Run: headless pygame with SDL's dummy video driver; simulated clock (each Clock.tick advances the game by its frame time, no real sleeping); random seed 0; keys injected as events and as key.get_pressed() state; no mouse input.
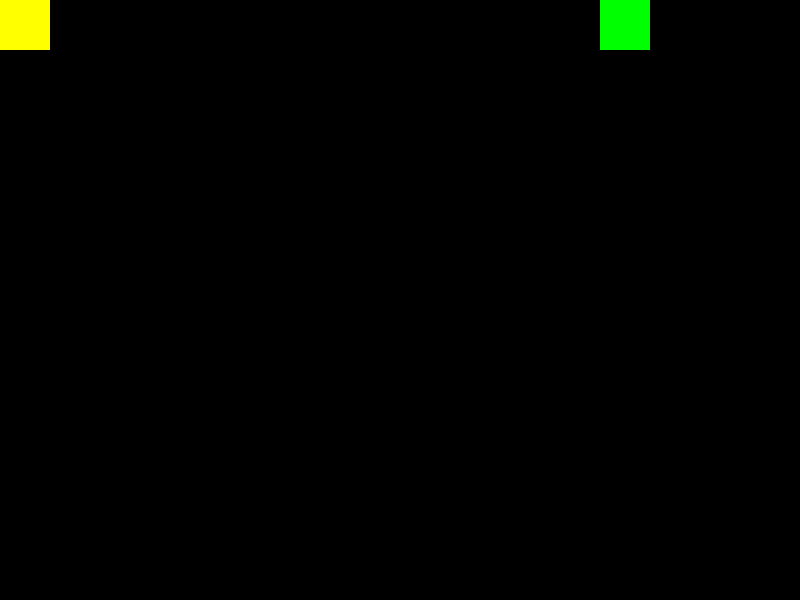
Frame 1 of 4 · flips 1–60 · no input
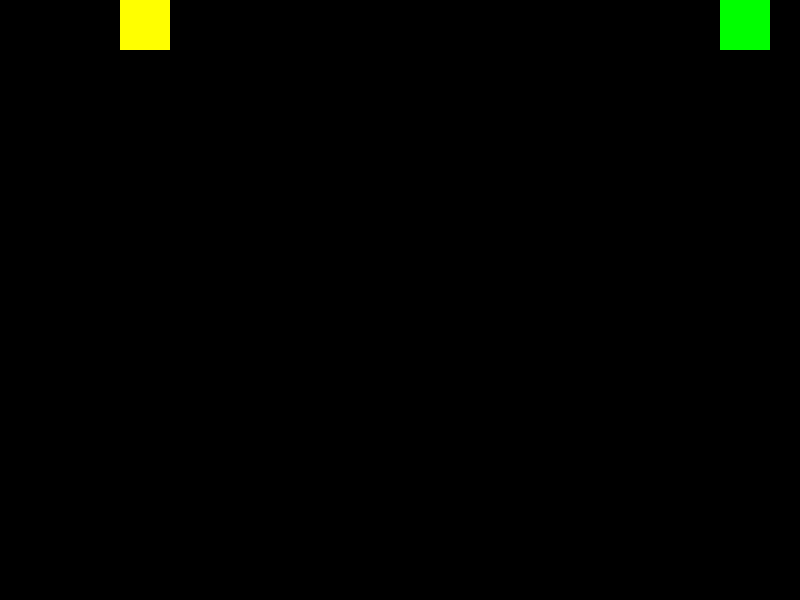
Frame 2 of 4 · flips 61–180 · tapped SPACE, RETURN · held RIGHT (→), D
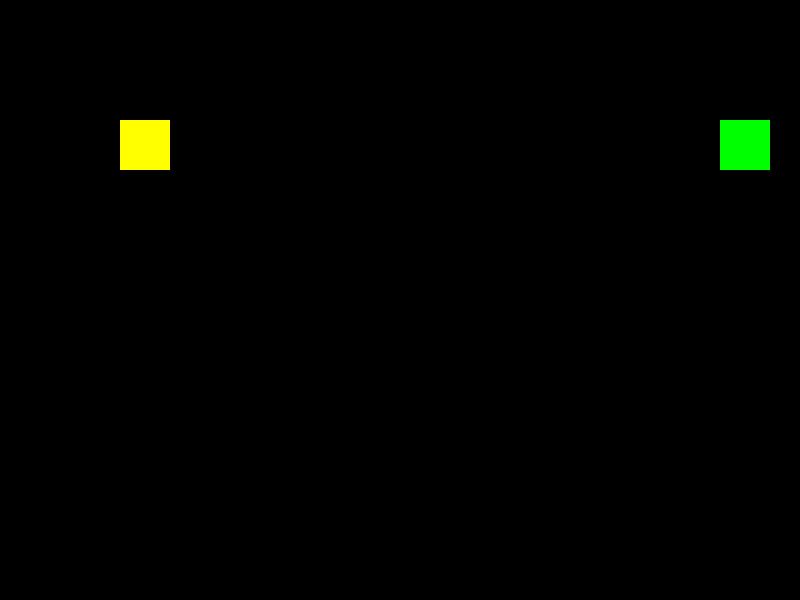
Frame 3 of 4 · flips 181–300 · held DOWN (↓), S
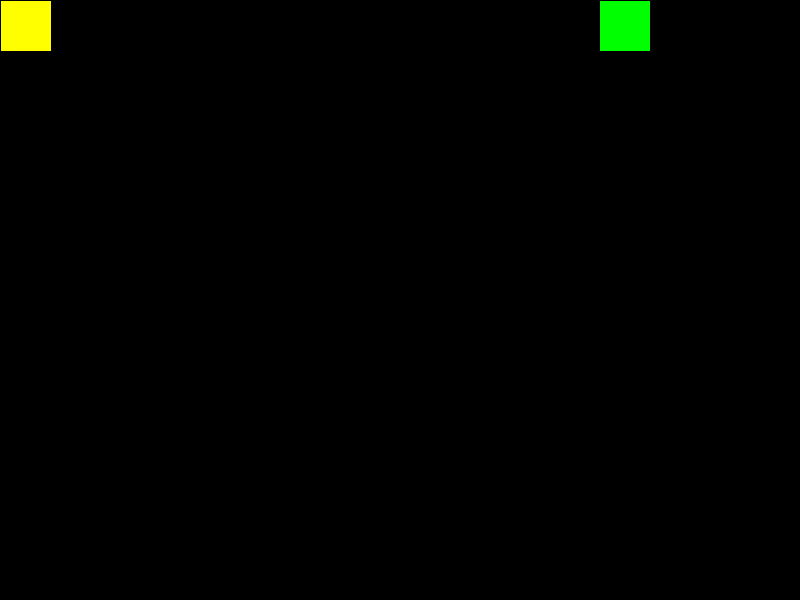
Frame 4 of 4 · flips 301–420 · held LEFT (←), A, UP (↑), W

The pygame program that drew these frames:

import pygame
pygame.init()
screen = pygame.display.set_mode((800, 600), 0, 32)


class Quadrado(pygame.sprite.Sprite):
    def __init__(self, cor, pos):
        super().__init__()
        self.vel_x = 0.0
        self.vel_y = 0.0
        self.image = pygame.Surface((50, 50), 0, 32)
        self.image.fill(cor)
        self.rect = pygame.Rect(pos, (50, 50))

    def update(self, *args):
        if 800 - self.rect.w > self.rect.x + self.vel_x > 0:
            self.rect.x = self.rect.x + self.vel_x
        if 600 - self.rect.h > self.rect.y + self.vel_y > 0:
            self.rect.y = self.rect.y + self.vel_y


q1 = Quadrado((255, 255, 0), (0, 0))
q2 = Quadrado((0, 255, 0), (600, 0))
grp = pygame.sprite.Group()
grp.add(q1)
grp.add(q2)
while True:
    # Calcular Regras
    grp.update()

    screen.fill((0, 0, 0))
    grp.draw(screen)
    pygame.display.update()
    for e in pygame.event.get():
        if e.type == pygame.QUIT:
            exit()
        elif e.type == pygame.KEYDOWN:
            if e.key == pygame.K_RIGHT:
                q1.vel_x = 1
            elif e.key == pygame.K_LEFT:
                q1.vel_x = -1
            elif e.key == pygame.K_UP:
                q1.vel_y = -1
            elif e.key == pygame.K_DOWN:
                q1.vel_y = 1
            elif e.key == pygame.K_d:
                q2.vel_x = 1
            elif e.key == pygame.K_a:
                q2.vel_x = -1
            elif e.key == pygame.K_w:
                q2.vel_y = -1
            elif e.key == pygame.K_s:
                q2.vel_y = 1
        elif e.type == pygame.KEYUP:
            if e.key == pygame.K_RIGHT or e.key == pygame.K_LEFT:
                q1.vel_x = 0
            if e.key == pygame.K_UP or e.key == pygame.K_DOWN:
                q1.vel_y = 0
            if e.key == pygame.K_d or e.key == pygame.K_a:
                q2.vel_x = 0
            if e.key == pygame.K_w or e.key == pygame.K_s:
                q2.vel_y = 0
